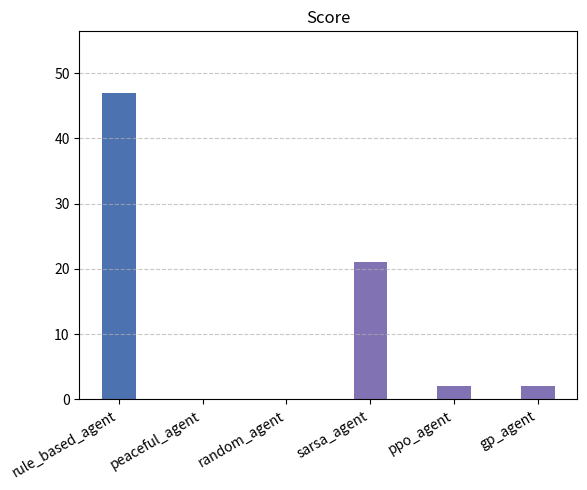
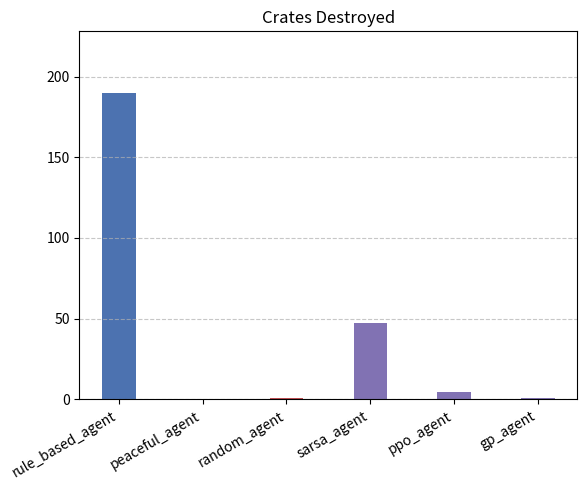
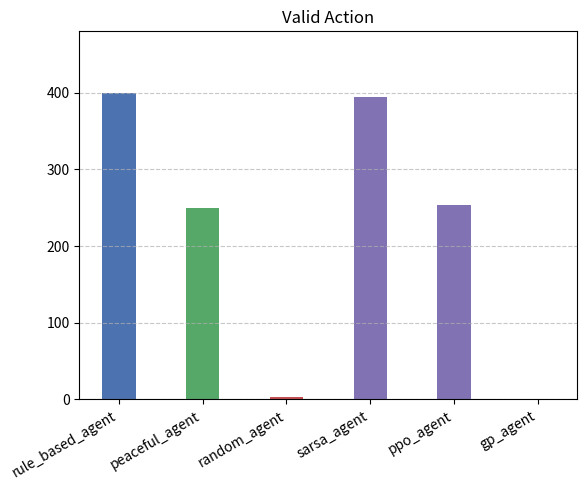
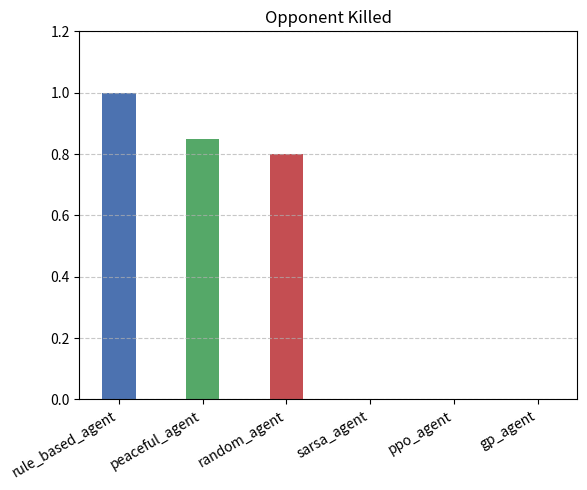

Generate these figures, in order, with matplotlib:
import matplotlib.pyplot as plt
import numpy as np

# Example data for each chart
metrics = ['rule_based_agent', 'peaceful_agent', 'random_agent', 'sarsa_agent', 'ppo_agent', 'gp_agent']
# Phase 1 data
values_list = [
    [47, 0, 0, 21, 2, 2],  # !金币
    [190, 0, 1, 47.2, 4.58, 1],  # !炸箱子数量
    [400, 250, 3, 394.9, 253, 0.75],  # Data for chart 3
    [1, 0.85, 0.80, 0,0, 0] ]  # 

titles = ['Score', 'Crates Destroyed', 'Valid Action', 'Opponent Killed']

# Loop through each dataset and save them as individual plots
for i, values in enumerate(values_list):
    fig, ax = plt.subplots(figsize=(6, 5))  # Create a new figure for each plot
    
    # Dynamically determine y-axis limit based on the max value for each chart
    max_value = max(values)
    ax.set_ylim(0, max_value * 1.2)  # Set y-axis limit slightly above max

    # Plot the bars with narrower width
    bars = ax.bar(metrics, values, width=0.4, color=['#4c72b0', '#55a868', '#c44e52', '#8172b3', '#8172b3', '#8172b3'])
    
    # Rotate x-axis labels to prevent overlap
    ax.set_xticklabels(metrics, rotation=30, ha='right', fontsize=10)
    
    # Customize each subplot
    ax.set_title(titles[i], fontsize=12)  # Reduced title font size, no bold
    
    # Remove the "Values" label from y-axis but keep the ticks
    ax.set_ylabel('')  # This removes the label while keeping y-axis ticks
    
    # Add gridlines for clarity
    ax.grid(True, axis='y', linestyle='--', alpha=0.7)
    ax.tick_params(axis='both', which='major', labelsize=10)

    # Save each chart as a separate PNG file
    plt.tight_layout()
    plt.savefig(f'{titles[i].replace(" ", "_").lower()}.png', dpi=300)
    
    plt.close(fig)  # Close the figure to avoid overlapping plots
